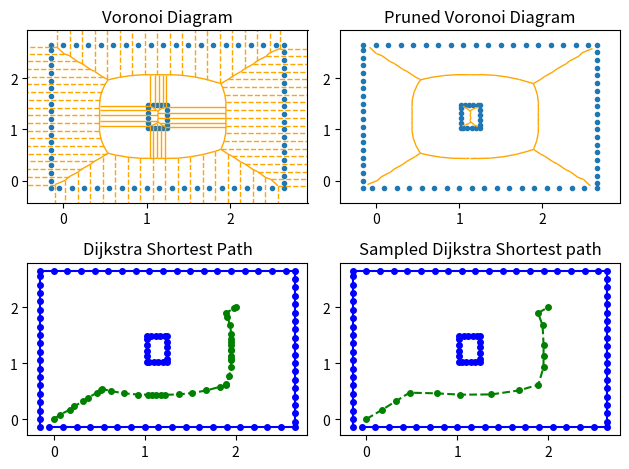

This chart was generated by the following Python code:
from scipy.spatial import Voronoi, voronoi_plot_2d
from scipy.spatial.distance import euclidean
from scipy.sparse.csgraph import dijkstra
from scipy.sparse import csr_matrix
import numpy as np
import matplotlib.pyplot as plt
import copy

def closest_vertex_to_start_and_goal(start,goal,vor):
    vor_ridge_vertices = np.unique(vor.ridge_vertices)

    start_dists = [euclidean(start,vor.vertices[i]) for i in vor_ridge_vertices]
    closest_to_start = vor_ridge_vertices[np.argmin(start_dists)]

    goal_dists = [euclidean(goal,vor.vertices[i]) for i in vor_ridge_vertices]
    closest_to_goal = vor_ridge_vertices[np.argmin(goal_dists)]

    return closest_to_start,closest_to_goal

def is_intersecting(A,B,C,D):
    def ccw(A,B,C):
        return (C[1]-A[1]) * (B[0]-A[0]) > (B[1]-A[1]) * (C[0]-A[0])

    # Return true if line segments AB and CD intersect
    return ccw(A,C,D) != ccw(B,C,D) and ccw(A,B,C) != ccw(A,B,D)

def prune_voronoi(vor, obstacle1, obstacle_2):
    pruned_vor = copy.deepcopy(vor)

    obstacle_2 = [
        [1.021, 1.021],
        [1.021, 1.479],
        [1.25 , 1.479],
        [1.25 , 1.021]    
    ]

    obstacle_2_line_segments = [
        [obstacle_2[0],obstacle_2[1]],
        [obstacle_2[1],obstacle_2[2]],
        [obstacle_2[2],obstacle_2[3]],
        [obstacle_2[3],obstacle_2[0]],
    ]

    for i in range(len(pruned_vor.ridge_vertices)-1,-1,-1):
        rv = pruned_vor.ridge_vertices[i]
        if rv[0]<0 or rv[1]<0:
            del pruned_vor.ridge_vertices[i]
        else:
            for j in range(len(obstacle_2_line_segments)):
                if is_intersecting(pruned_vor.vertices[rv[0]],pruned_vor.vertices[rv[1]],*obstacle_2_line_segments[j]):
                    del pruned_vor.ridge_vertices[i]
                    break

    return pruned_vor


def vor_dijkstra(start_point,goal_point,vor):
    closest_to_start,closest_to_goal = closest_vertex_to_start_and_goal(start_point,goal_point,vor)

    vor_ridge_vertices = np.unique(vor.ridge_vertices)
    v_to_i = {}
    i_to_v = {}
    for v in vor_ridge_vertices:
        if v not in v_to_i:
            v_to_i[v] = len(v_to_i)
            i_to_v[v_to_i[v]] = v

    graph = np.zeros((len(vor.ridge_vertices)+2,len(vor.ridge_vertices)+2))
    for v1,v2 in vor.ridge_vertices:
        ed = euclidean(vor.vertices[v1],vor.vertices[v2])
        graph[v_to_i[v1],v_to_i[v2]] = ed
        graph[v_to_i[v2],v_to_i[v1]] = ed

    graph[-2,v_to_i[closest_to_start]] = euclidean(start_point, vor.vertices[closest_to_start])
    graph[v_to_i[closest_to_start],-2] = euclidean(start_point, vor.vertices[closest_to_start])

    graph[-1,v_to_i[closest_to_goal]] = euclidean(goal_point, vor.vertices[closest_to_goal])
    graph[v_to_i[closest_to_goal],-1] = euclidean(goal_point, vor.vertices[closest_to_goal])
    
    graph = csr_matrix(graph)

    # print(graph)

    _, predecessors = dijkstra(csgraph=graph, directed=False, indices=-1, return_predecessors=True)

    reqd_path = []
    n=graph.shape[0]-2
    while n!=-9999:
        reqd_path.append(n)
        n = predecessors[n]

    reqd_path[0] = start_point
    reqd_path[-1]=goal_point
    reqd_path[1:-1] = [list(vor.vertices[i_to_v[x]]) for x in reqd_path[1:-1]]

    return reqd_path


def sample_path(path):
    reqd_path = [path[0]]
    cur_pos = path[0]
    for i in range(1,len(path)-1):
        if euclidean(cur_pos,path[i]) < 0.20:
            continue
        reqd_path.append(path[i])
        cur_pos = path[i]
    reqd_path.append(path[-1])

    return reqd_path


if __name__ == "__main__":

    # wall
    obstacle_1 = [
        [[-0.15,x] for x in np.arange(-0.15,2.65,0.15)],
        [[x,2.65] for x in np.arange(-0.15,2.65,0.15)],
        [[2.65,x] for x in np.arange(2.65,-0.15,-0.15)],
        [[x,-0.15] for x in np.arange(2.65,-0.15,-0.15)]
    ]
    obstacle_1 = np.reshape(obstacle_1,(-1,2))

    obstacle_2 = [
        [[1.021,x] for x in np.arange(1.021,1.479,0.1)],
        [[x,1.479] for x in np.arange(1.021,1.25,0.05)],
        [[1.25,x] for x in np.arange(1.479,1.021,-0.1)],
        [[x,1.021] for x in np.arange(1.25,1.021,-0.05)]        
    ]

    obstacle_2 = np.reshape(obstacle_2,(-1,2))

    # center obstacle
    # obstacle_2 = [
    #     [1.021, 1.021],
    #     [1.021, 1.479],
    #     [1.25 , 1.479],
    #     [1.25 , 1.021]    
    # ]

    all_obstacles = np.vstack([obstacle_1,obstacle_2])

    vor = Voronoi(all_obstacles)

    pruned_vor = prune_voronoi(vor,obstacle_1,obstacle_2)

    shortest_path = vor_dijkstra([0,0],[2,2],pruned_vor)

    reqd_path = sample_path(shortest_path)

    fig,axes = plt.subplots(2,2)
    axes = axes.flatten()

    voronoi_plot_2d(vor,axes[0],show_vertices=False,line_colors="orange")
    axes[0].title.set_text('Voronoi Diagram')    

    voronoi_plot_2d(pruned_vor,axes[1],show_vertices=False,line_colors="orange")
    axes[1].title.set_text('Pruned Voronoi Diagram')

    X = [x[0] for x in obstacle_1]
    Y = [y[1] for y in obstacle_1]
    axes[2].plot(X,Y,linestyle='-', marker='o', color='blue',markersize=4)
    obst2 = obstacle_2 
    X = [x[0] for x in obst2]
    Y = [y[1] for y in obst2]
    axes[2].plot(X,Y,linestyle='-', marker='o', color='blue', label='obstacle',markersize=4)   
    X = [x[0] for x in shortest_path]
    Y = [y[1] for y in shortest_path]
    axes[2].plot(X,Y,linestyle='--', marker='o', color='green', label='max safety path',markersize=4)
    axes[2].title.set_text('Dijkstra Shortest Path')

    X = [x[0] for x in obstacle_1]
    Y = [y[1] for y in obstacle_1]
    axes[3].plot(X,Y,linestyle='-', marker='o', color='blue',markersize=4)
    obst2 = obstacle_2
    X = [x[0] for x in obst2]
    Y = [y[1] for y in obst2]
    axes[3].plot(X,Y,linestyle='-', marker='o', color='blue', label='obstacle',markersize=4)   
    X = [x[0] for x in reqd_path]
    Y = [y[1] for y in reqd_path]
    axes[3].plot(X,Y,linestyle='--', marker='o', color='green', label='max safety path',markersize=4)
    axes[3].title.set_text('Sampled Dijkstra Shortest path')

    print(reqd_path)

    plt.tight_layout()
    plt.savefig("voronoi.png", bbox_inches="tight")
    plt.show()

